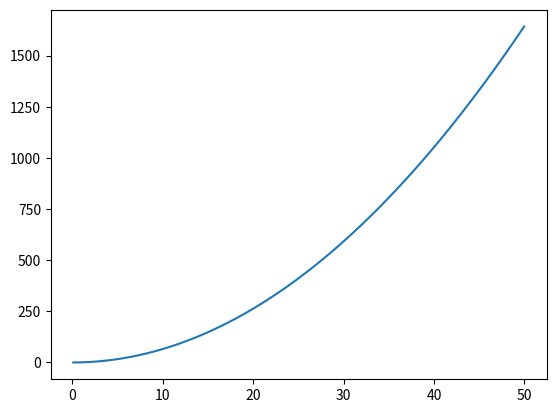

Python code for this plot:
#!/usr/bin/env python
import numpy as np
from scipy.constants import hbar, Avogadro
from scipy.constants import physical_constants

def calc_placzek(q, mass):
    "Input: Q in Anstrom^-1 and Mass in AMU"
    amu_per_kg = 1. / physical_constants['atomic mass constant'][0] 
    ang_per_m = 1. / physical_constants['Angstrom star'][0]
    hbar_amu_ang2_per_s = hbar * amu_per_kg * ang_per_m * ang_per_m  # J*s -> amu*ang^2/s conversion
    hbar2 = hbar_amu_ang2_per_s * hbar_amu_ang2_per_s
    return ( hbar2 / 2.0 ) * ( q*q / mass / Avogadro)


# Create placzek correction vectorizing function
placzek = np.vectorize(calc_placzek)

# Input mass and the Q vector
mass = 50.9415 # amu of Vanadium
q_vector = np.arange(0.1,50.0,0.02)  

# Output the Placzek correction 
placzek_correction = placzek(q_vector, mass)


import matplotlib.pyplot as plt

plt.plot(q_vector, placzek_correction)
plt.show()
